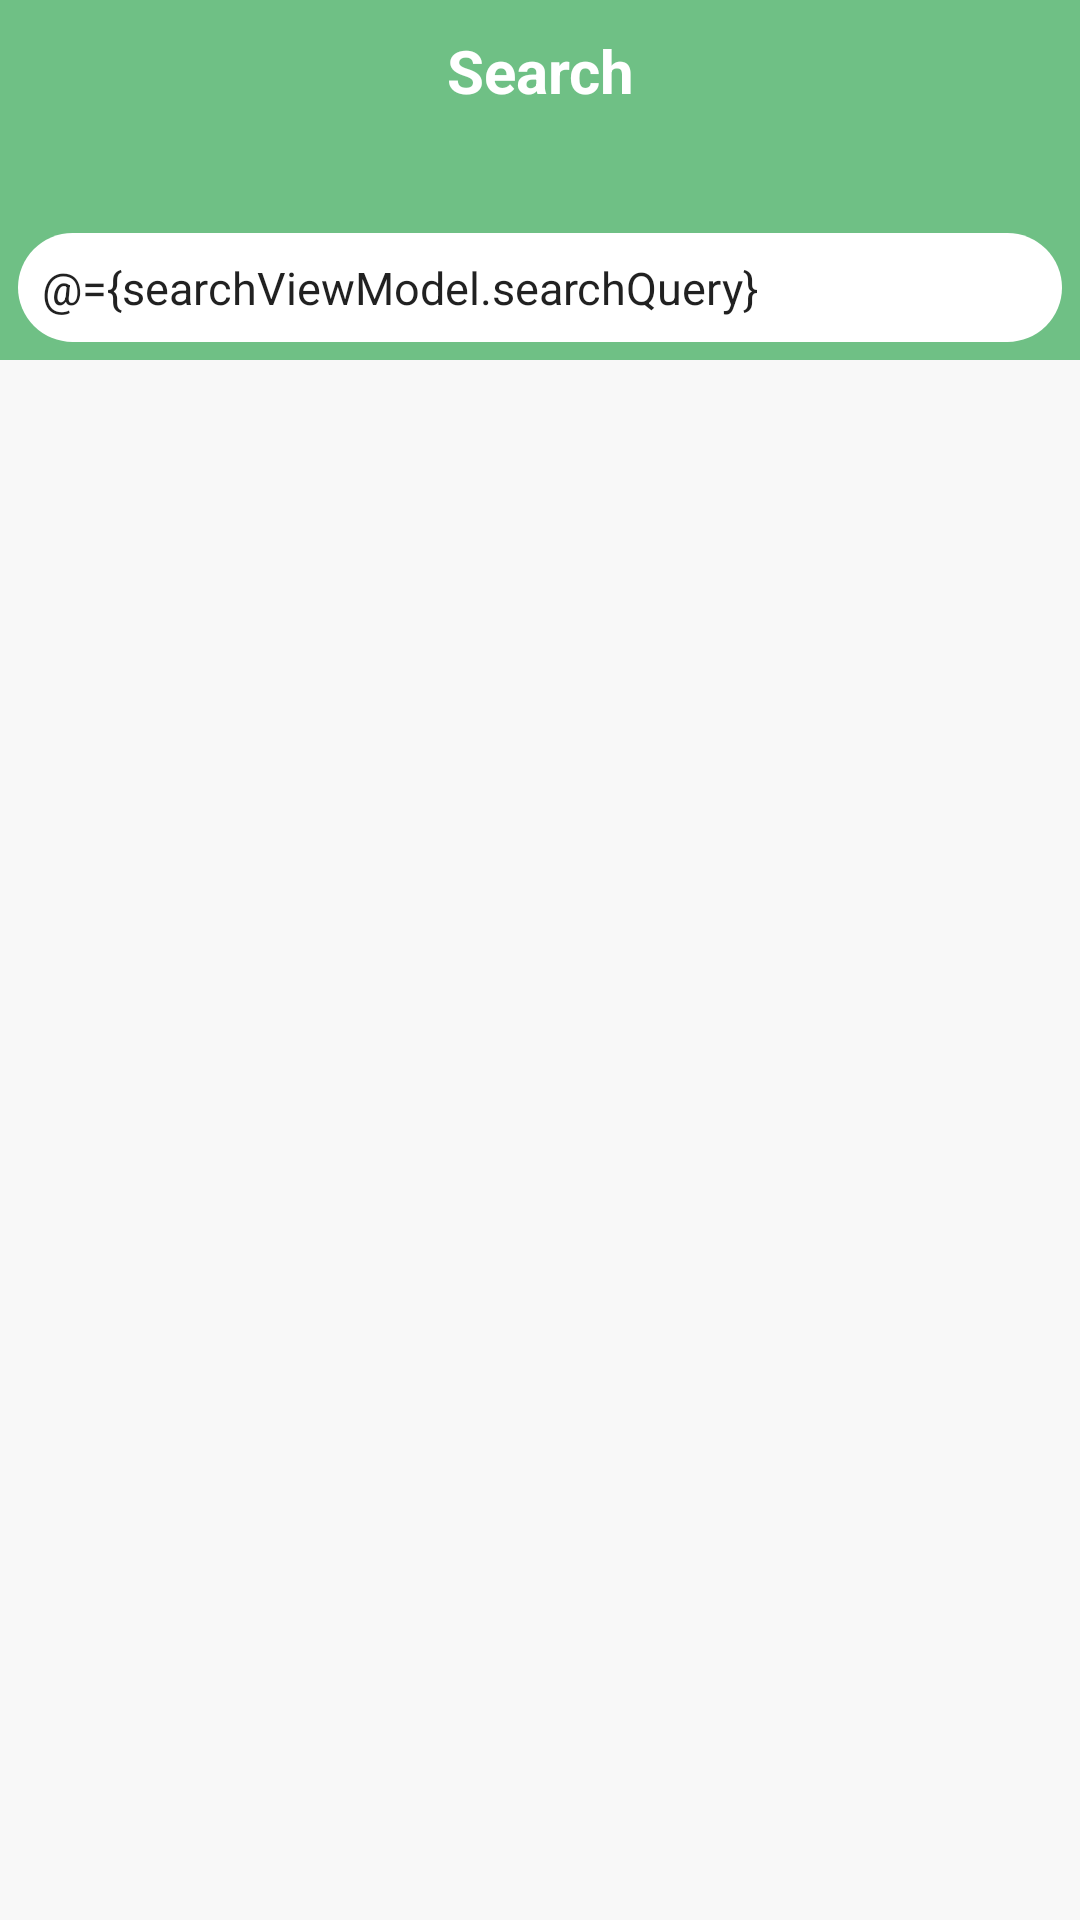

Reconstruct the res/layout file that produces this screen, plus the resources it refers to.
<!-- AndroidManifest.xml: application theme AppTheme -->
<!-- res/layout/fragment_search_screen.xml -->
<?xml version="1.0" encoding="utf-8"?>
<layout xmlns:tools="http://schemas.android.com/tools"
        xmlns:android="http://schemas.android.com/apk/res/android"
        xmlns:app="http://schemas.android.com/apk/res-auto"
>
    <data>
        <variable
                name="searchViewModel"
                type="fi.oamk.cottagerepublic.ui.search.SearchViewModel"
        />
    </data>
    <androidx.coordinatorlayout.widget.CoordinatorLayout
            android:id="@+id/coordinator_layout"
            android:layout_width="match_parent"
            android:layout_height="match_parent"
            android:background="@color/colorBackground">
        <com.google.android.material.appbar.AppBarLayout
                android:id="@+id/appBar_layout"
                android:layout_width="match_parent"
                android:layout_height="wrap_content"
        >
            <com.google.android.material.appbar.CollapsingToolbarLayout
                    android:id="@+id/collapsingToolbar_layout"
                    android:layout_width="match_parent"
                    android:layout_height="120dp"
                    app:layout_scrollFlags="scroll|exitUntilCollapsed|snap"
                    app:title="@string/main_screen_title"
                    app:expandedTitleGravity="center"
                    app:titleEnabled="false"
            >
                <com.google.android.material.appbar.MaterialToolbar
                        android:id="@+id/toolbar"
                        android:layout_width="match_parent"
                        android:layout_height="?attr/actionBarSize"
                        app:layout_collapseMode="pin"
                        app:navigationIcon="@drawable/icon_back_arrow_24"
                />
                <com.google.android.material.textview.MaterialTextView
                        android:layout_width="match_parent"
                        android:layout_height="wrap_content"
                        android:layout_gravity="center_horizontal"
                        android:layout_marginTop="10dp"
                        android:text="@string/search_screen_title"
                        android:textColor="@color/colorWhite"
                        android:textAlignment="center"
                        android:textSize="20sp"
                        android:textStyle="bold"
                        tools:text="Screen Title"
                />
                <androidx.appcompat.widget.AppCompatEditText
                        android:id="@+id/search_view"
                        android:layout_width="match_parent"
                        android:layout_height="wrap_content"
                        android:layout_gravity="bottom"
                        android:background="@drawable/shape_searchbar_borders"
                        android:layout_margin="6dp"
                        android:padding="8dp"
                        android:hint="@string/search_placeholder"
                        android:textSize="15sp"
                        android:drawableStart="@drawable/icon_search_24"
                        android:text="@={searchViewModel.searchQuery}"
                >
                </androidx.appcompat.widget.AppCompatEditText>
            </com.google.android.material.appbar.CollapsingToolbarLayout>
        </com.google.android.material.appbar.AppBarLayout>

        <androidx.core.widget.NestedScrollView
                android:layout_width="match_parent"
                android:layout_height="match_parent"
                app:layout_behavior="com.google.android.material.appbar.AppBarLayout$ScrollingViewBehavior"
        >
            <androidx.appcompat.widget.LinearLayoutCompat
                    android:layout_width="match_parent"
                    android:layout_height="match_parent"
                    android:orientation="vertical"
            >
                <com.google.android.material.progressindicator.LinearProgressIndicator
                        android:id="@+id/progress_indicator"
                        android:layout_width="match_parent"
                        android:layout_height="wrap_content"
                        android:indeterminate="true"
                        android:contentDescription="@string/loading"
                        app:showAnimationBehavior="inward"
                        app:hideAnimationBehavior="inward"
                        app:indicatorColor="@color/colorPrimaryDark"
                        android:visibility="invisible"
                />
                <androidx.recyclerview.widget.RecyclerView
                        android:id="@+id/search_list"
                        android:layout_width="match_parent"
                        android:layout_height="wrap_content"
                        android:orientation="vertical"
                        app:layoutManager="androidx.recyclerview.widget.LinearLayoutManager"
                        tools:listitem="@android:layout/simple_gallery_item"
                />
            </androidx.appcompat.widget.LinearLayoutCompat>
        </androidx.core.widget.NestedScrollView>
    </androidx.coordinatorlayout.widget.CoordinatorLayout>
</layout>
<!-- resources referenced by this layout -->
<resources>
  <color name="colorBackground">#f8f8f8</color>
  <color name="colorPrimaryDark">#16853d</color>
  <color name="colorWhite">#ffffff</color>
  <!-- drawable shape_searchbar_borders (drawable) -->
  <?xml version="1.0" encoding="utf-8"?>
  <shape xmlns:android="http://schemas.android.com/apk/res/android" android:shape="rectangle">
      <solid
              android:color="@color/colorWhite"
      />
      <corners
              android:radius="25dp"
      />
  </shape>
  <string name="loading">Loading</string>
  <string name="main_screen_title" color="#ffffff">Cottage Republic</string>
  <string name="search_placeholder">Type location to go…</string>
  <string name="search_screen_title" color="#ffffff">Search</string>
  <style name="AppTheme" parent="Theme.MaterialComponents.DayNight.NoActionBar">
          
          <item name="colorPrimary">@color/colorPrimary</item>
          <item name="colorPrimaryDark">@color/colorPrimary</item>
          <item name="colorAccent">@color/colorAccent</item>
      </style>
  <color name="colorPrimary">#6fc085</color>
  <color name="colorAccent">#c35367</color>
</resources>
